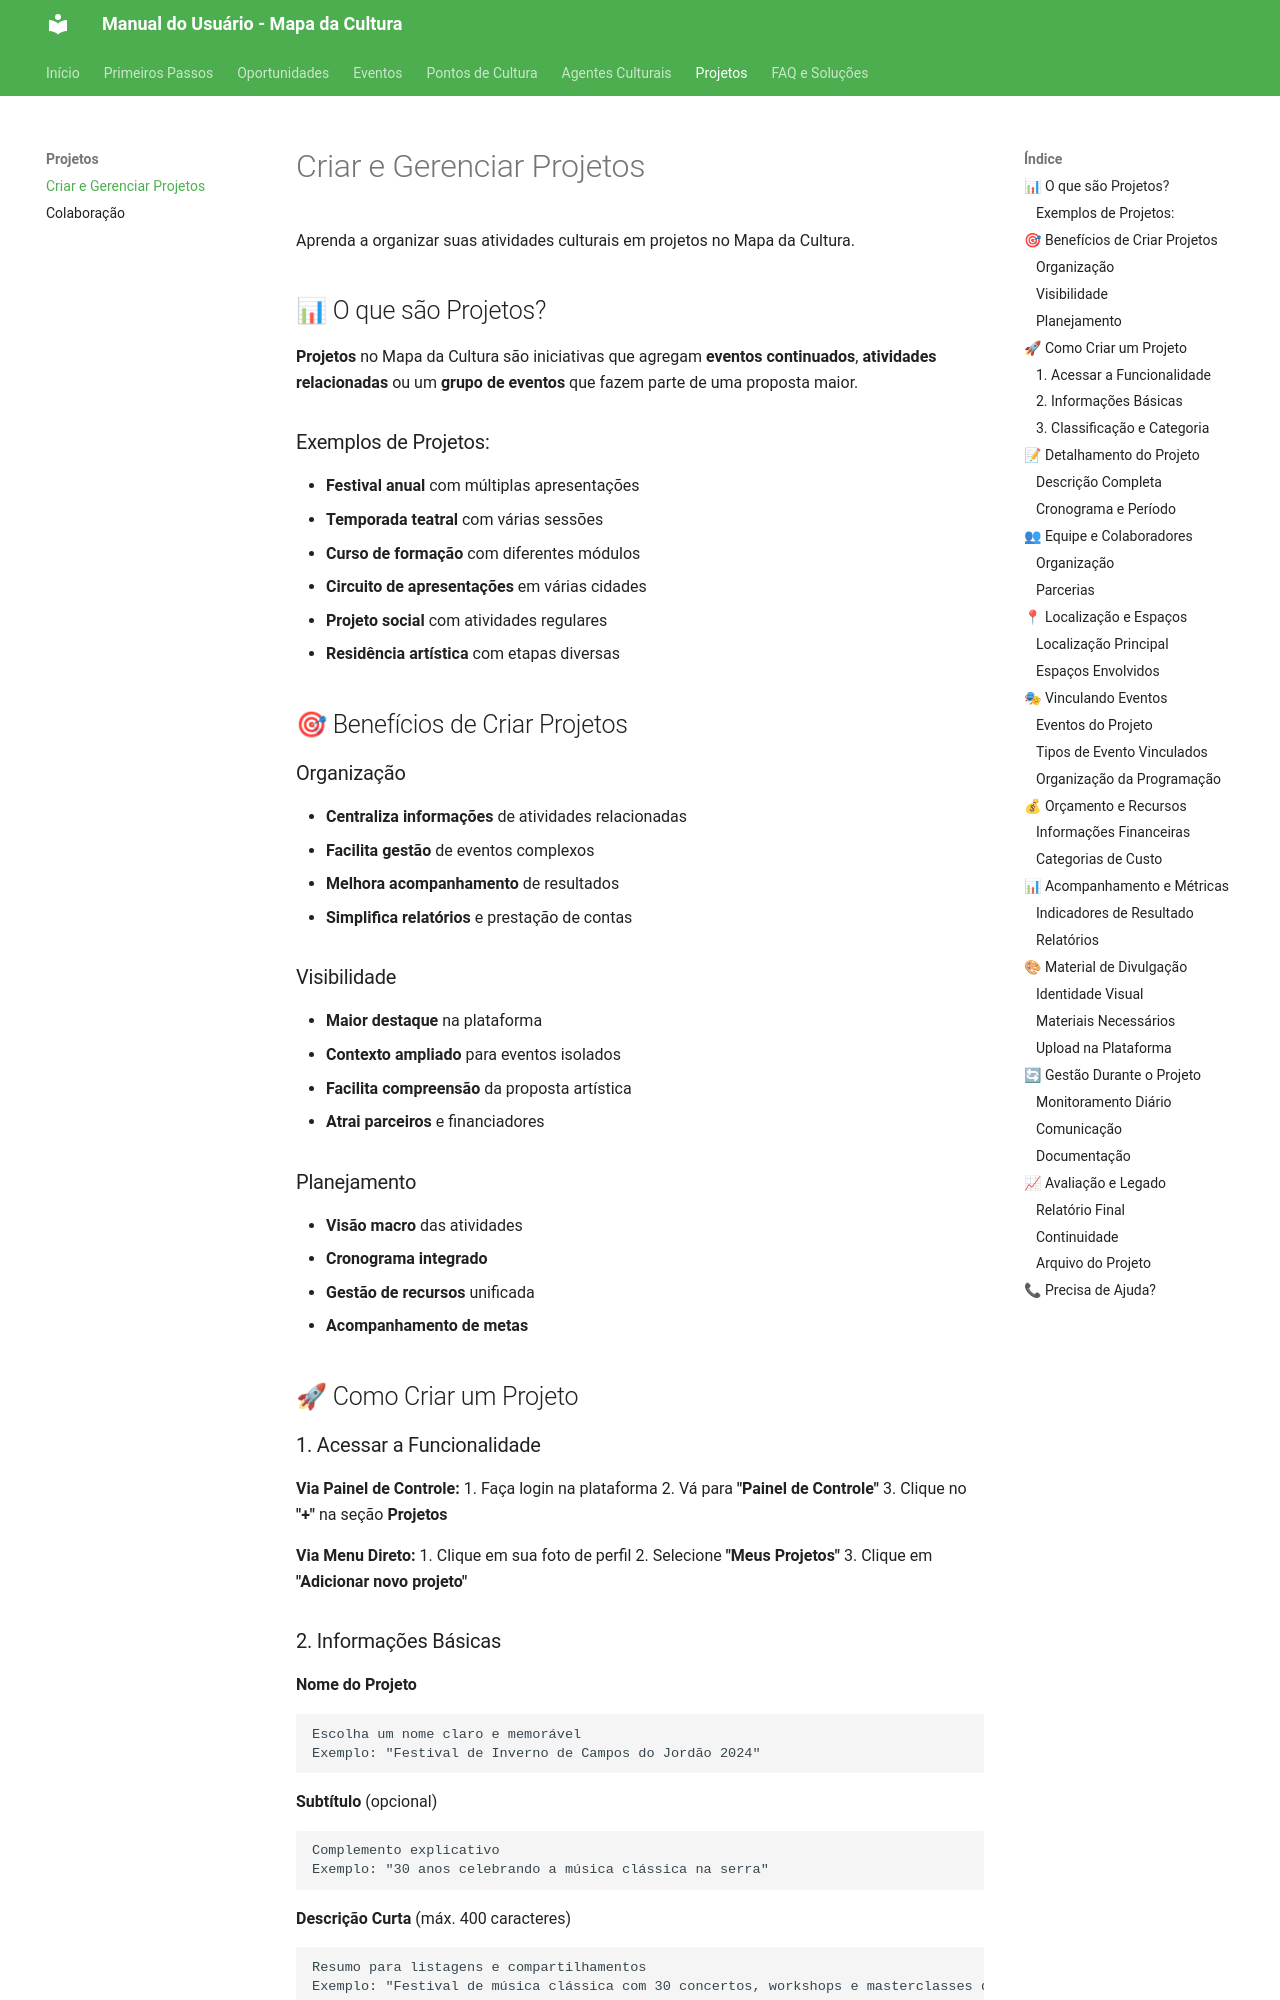

repository: iagocabral/manual-do-usuario-MinC · page: projetos/criar-gerenciar/index.html · generator: mkdocs

# Criar e Gerenciar Projetos

Aprenda a organizar suas atividades culturais em projetos no Mapa da Cultura.

## 📊 O que são Projetos?

**Projetos** no Mapa da Cultura são iniciativas que agregam **eventos continuados**, **atividades relacionadas** ou um **grupo de eventos** que fazem parte de uma proposta maior.

### Exemplos de Projetos:
- **Festival anual** com múltiplas apresentações
- **Temporada teatral** com várias sessões
- **Curso de formação** com diferentes módulos
- **Circuito de apresentações** em várias cidades
- **Projeto social** com atividades regulares
- **Residência artística** com etapas diversas

## 🎯 Benefícios de Criar Projetos

### Organização
- **Centraliza informações** de atividades relacionadas
- **Facilita gestão** de eventos complexos
- **Melhora acompanhamento** de resultados
- **Simplifica relatórios** e prestação de contas

### Visibilidade
- **Maior destaque** na plataforma
- **Contexto ampliado** para eventos isolados
- **Facilita compreensão** da proposta artística
- **Atrai parceiros** e financiadores

### Planejamento
- **Visão macro** das atividades
- **Cronograma integrado**
- **Gestão de recursos** unificada
- **Acompanhamento de metas**

## 🚀 Como Criar um Projeto

### 1. Acessar a Funcionalidade
**Via Painel de Controle:**
1. Faça login na plataforma
2. Vá para **"Painel de Controle"**
3. Clique no **"+"** na seção **Projetos**

**Via Menu Direto:**
1. Clique em sua foto de perfil
2. Selecione **"Meus Projetos"**
3. Clique em **"Adicionar novo projeto"**

### 2. Informações Básicas

**Nome do Projeto**
```
Escolha um nome claro e memorável
Exemplo: "Festival de Inverno de Campos do Jordão 2024"
```

**Subtítulo** (opcional)
```
Complemento explicativo
Exemplo: "30 anos celebrando a música clássica na serra"
```

**Descrição Curta** (máx. 400 caracteres)
```
Resumo para listagens e compartilhamentos
Exemplo: "Festival de música clássica com 30 concertos, workshops e masterclasses durante o mês de julho, reunindo artistas nacionais e internacionais."
```
